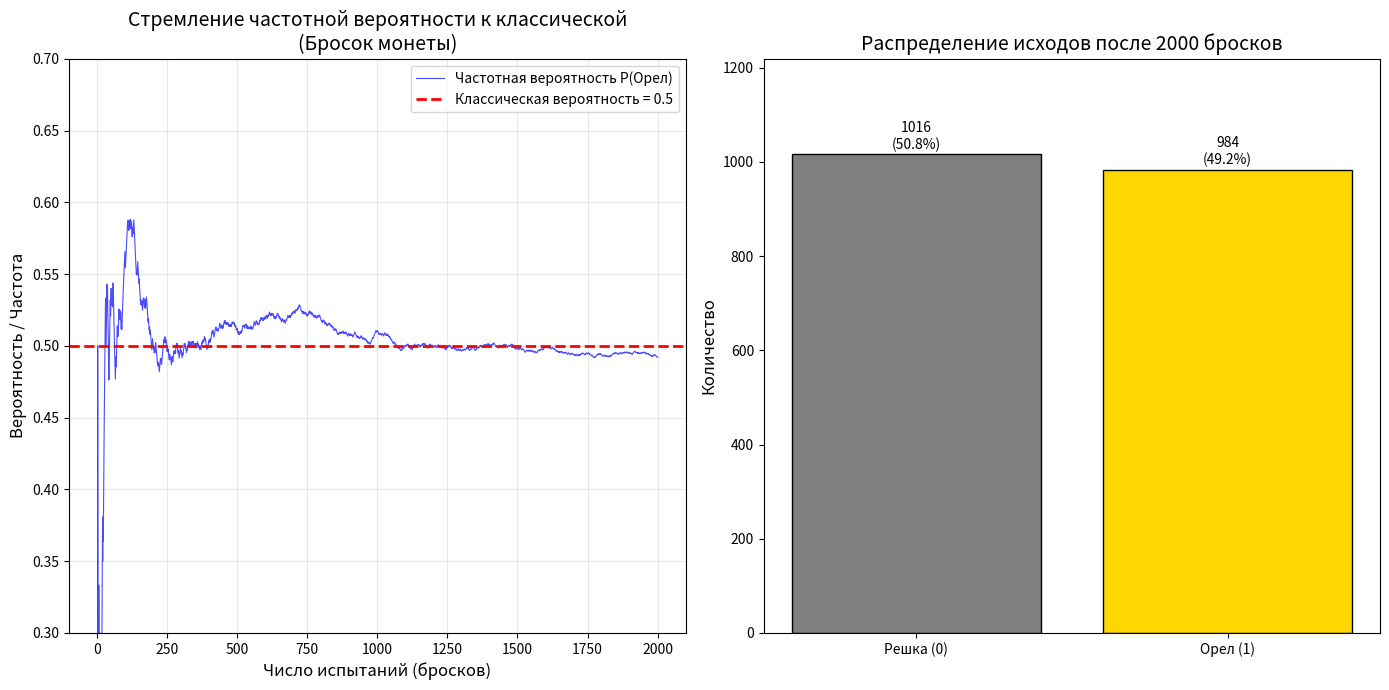

Source code (Python):
import numpy as np
import matplotlib.pyplot as plt
import seaborn as sns

# === ПАРАМЕТРЫ ЭКСПЕРИМЕНТА ===
np.random.seed(42)  # Для воспроизводимости результатов
total_trials = 2000  # Общее число бросков монеты
# Моделируем броски: 1 - Орел (Успех), 0 - Решка
tosses = np.random.choice([0, 1], size=total_trials)

# === ВЫЧИСЛЕНИЕ ЧАСТОТНОЙ ВЕРОЯТНОСТИ ===
# Кумулятивная сумма орлов (1) нарастающим итогом
cumulative_heads = np.cumsum(tosses)
# Номера испытаний: 1, 2, 3, ..., total_trials
trial_numbers = np.arange(1, total_trials + 1)
# Относительная частота (Частотная вероятность) выпадения Орла
frequency_probability = cumulative_heads / trial_numbers

# === КЛАССИЧЕСКАЯ (ТЕОРЕТИЧЕСКАЯ) ВЕРОЯТНОСТЬ ===
# Для правильной монеты: P(Орел) = 1/2 = 0.5
theoretical_prob = 0.5

# === ВИЗУАЛИЗАЦИЯ ===
plt.figure(figsize=(14, 7))

# График сходимости частотной вероятности к классической
plt.subplot(1, 2, 1)  # Создаем первую ячейку для графика (1 строка, 2 столбца, ячейка 1)
plt.plot(trial_numbers, frequency_probability,
         color='blue', alpha=0.7, linewidth=0.8, label='Частотная вероятность P(Орел)')
plt.axhline(y=theoretical_prob, color='red', linestyle='--',
            linewidth=2, label=f'Классическая вероятность = {theoretical_prob}')
plt.title('Стремление частотной вероятности к классической\n(Бросок монеты)', fontsize=14)
plt.xlabel('Число испытаний (бросков)', fontsize=12)
plt.ylabel('Вероятность / Частота', fontsize=12)
plt.legend(loc='upper right')
plt.grid(True, alpha=0.3)
plt.ylim([0.3, 0.7])  # Фиксируем масштаб по оси Y для наглядности

# Гистограмма распределения исходов (для наглядности всего эксперимента)
plt.subplot(1, 2, 2)  # Вторая ячейка для графика
final_counts = np.bincount(tosses)  # Считаем итоговое количество Орлов и Решек
labels = ['Решка (0)', 'Орел (1)']
colors = ['gray', 'gold']
bars = plt.bar(labels, final_counts, color=colors, edgecolor='black')
plt.title(f'Распределение исходов после {total_trials} бросков', fontsize=14)
plt.ylabel('Количество', fontsize=12)
# Подписываем значения на столбцах
for bar, count in zip(bars, final_counts):
    height = bar.get_height()
    plt.text(bar.get_x() + bar.get_width()/2., height + 5,
             f'{count}\n({count/total_trials*100:.1f}%)',
             ha='center', va='bottom')
plt.ylim([0, max(final_counts) * 1.2])

plt.tight_layout()  # Автоматическая подгонка отступов между графиками
plt.show()

# === ВЫВОД РЕЗУЛЬТАТОВ ===
print("="*60)
print("ЭКСПЕРИМЕНТ: БРОСОК МОНЕТЫ")
print("="*60)
print(f"Общее число испытаний (бросков): N = {total_trials}")
print(f"Количество выпавших 'Орлов' (успехов): k = {cumulative_heads[-1]}")
print(f"Частотная вероятность P*(Орел) = k/N = {frequency_probability[-1]:.4f}")
print(f"Классическая (теоретическая) вероятность P(Орел) = {theoretical_prob:.4f}")
print(f"Абсолютная разница: |P* - P| = {abs(frequency_probability[-1] - theoretical_prob):.4f}")
print("-"*60)
print("ВЫВОД: При увеличении числа испытаний (N → ∞) частота события")
print("       стабилизируется и приближается к его классической вероятности.")
print("="*60)